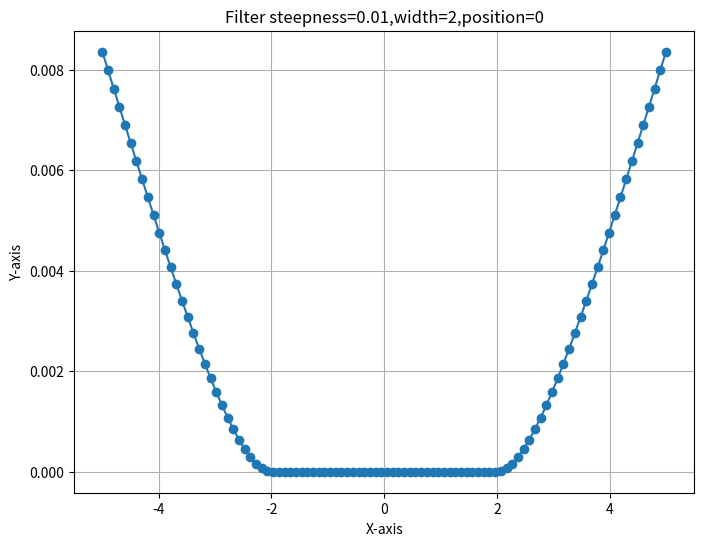

Python code for this plot:
import numpy as np
import matplotlib.pyplot as plt

steepness = 0.01
width = 2
position = 0
# Define the filter function
filter_func = lambda x, steepness, width, position: np.where(np.abs((1 / width) * (x)) < 1, 0, 1 - np.exp(
   -steepness * (np.square(np.log(np.abs((1 / width) * (x)))))))

# g = lambda x: 0.5 * (1 - np.cos(np.pi * x))
#
#
# def filter_func(x, a, b, c, d):
#     # Define conditions
#     condition1 = (x < a) | (x > d)
#     condition2 = (b < x) & (x < c)
#     condition3 = (a < x) & (x < b)
#     condition4 = (c < x) & (x < d)
#
#     # Compute the results for each condition
#     result1 = 1
#     result2 = 0
#     result3 = 1 - g((x - a) / (b - a))
#     result4 = g((x - c) / (d - c))
#
#     print(x)
#     print(condition1)
#
#     # Apply the conditions using np.select for better readability
#     conditions = [condition1, condition2, condition3, condition4]
#     choices = [result1, result2, result3, result4]
#     result = np.select(conditions, choices)
#
#     return result


# Sample data arrays
x = np.linspace(-5, 5, 100)  # avoid zero to prevent log issues
# y = 1 - filter_func(x, 1.5707963267948966/4, 1.5707963267948966/2, 5, 10)
y = filter_func(x, steepness, width, position)

print(x, y)

# Create a line plot with a logarithmic x-axis
plt.figure(figsize=(8, 6))
plt.plot(x, y, marker='o')
# plt.xscale('log')
plt.title(f'Filter steepness={steepness},width={width},position={position}')
plt.xlabel('X-axis')
plt.ylabel('Y-axis')
plt.grid(True)
plt.show()
